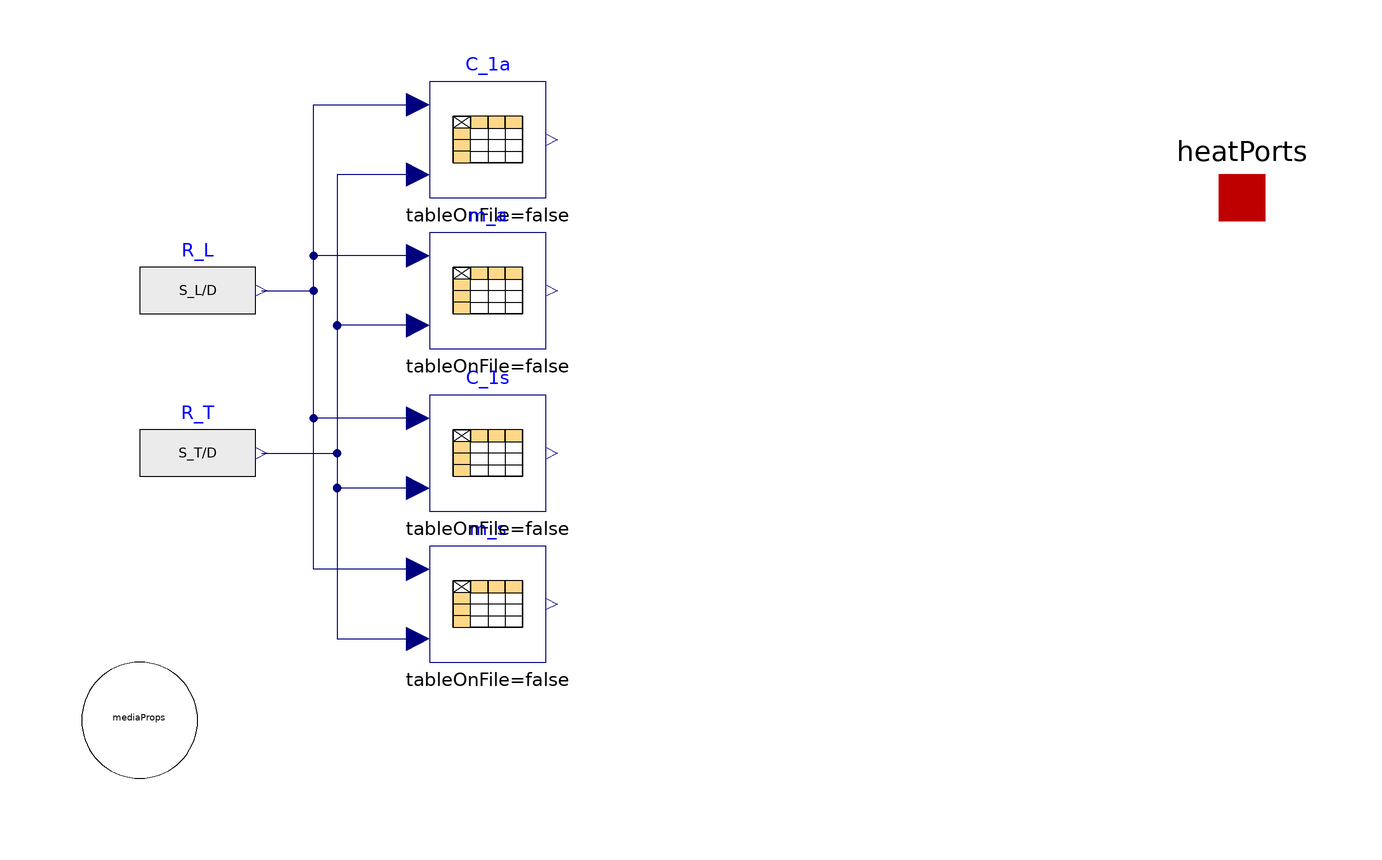

The component connection diagram of the Modelica model below, drawn from its own Placement and Line annotations.

model FlowAcrossTubeBundles_Grimison
  extends PartialSinglePhase;
  parameter Boolean tubesAligned=false " = false if staggered";
  parameter Real nRows=10 "Not necessary if nRows >= 10";
  input SI.Length D "Diameter of tubes in tube bank" annotation(Dialog(group="Inputs"));
  input SI.Length S_T "Transverse (within same row) tube pitch" annotation(Dialog(group="Inputs"));
  input SI.Length S_L "Longitudinal (between rows) tube pitch" annotation(Dialog(group="Inputs"));
protected
  Modelica.Blocks.Sources.RealExpression R_T(y=S_T/D) "Ratio of S_T/D"
    annotation (Placement(transformation(extent={{-90,-54},{-70,-34}})));
  Modelica.Blocks.Sources.RealExpression R_L(y=S_L/D) "Ratio of S_L/D"
    annotation (Placement(transformation(extent={{-90,-26},{-70,-6}})));
  Modelica.Blocks.Tables.CombiTable2Ds C_1a(table=[0.0,1.25,1.50,2.00,
        3.00; 1.25,0.348,0.275,0.100,0.0633; 1.50,0.367,0.250,0.101,
        0.0678; 2.00,0.418,0.299,0.229,0.198; 3.00,0.290,0.357,0.374,
        0.286]) "Aligned constant" annotation (Placement(
        transformation(extent={{-40,0},{-20,20}})));
  Modelica.Blocks.Tables.CombiTable2Ds m_a(table=[0.0,1.25,1.50,2.00,
        3.00; 1.25,0.592,0.608,0.704,0.752; 1.50,0.586,0.620,0.702,0.744;
        2.00,0.570,0.602,0.632,0.648; 3.00,0.601,0.584,0.581,0.608])
    "Aligned constant" annotation (Placement(transformation(extent={
            {-40,-26},{-20,-6}})));
  Modelica.Blocks.Tables.CombiTable2Ds m_s(table=[0.0,1.25,1.50,2.00,
        3.00; 0.600,0.556,0.558,0.571,0.636; 0.900,0.556,0.558,0.571,
        0.581; 1.000,0.556,0.558,0.568,0.571; 1.125,0.556,0.556,0.565,
        0.560; 1.250,0.556,0.554,0.556,0.562; 1.500,0.568,0.562,0.568,
        0.568; 2.000,0.572,0.568,0.556,0.570; 3.000,0.592,0.580,0.562,
        0.574]) "Staggered contant" annotation (Placement(
        transformation(extent={{-40,-80},{-20,-60}})));
  Modelica.Blocks.Tables.CombiTable2Ds C_1s(table=[0.0,1.25,1.50,2.00,
        3.00; 0.600,0.518,0.497,0.446,0.213; 0.900,0.518,0.497,0.446,
        0.401; 1.000,0.518,0.497,0.462,0.460; 1.125,0.518,0.501,0.478,
        0.518; 1.250,0.518,0.505,0.519,0.522; 1.500,0.451,0.460,0.452,
        0.488; 2.000,0.404,0.416,0.482,0.449; 3.000,0.310,0.356,0.440,
        0.428]) "Staggered contant" annotation (Placement(
        transformation(extent={{-40,-54},{-20,-34}})));
  // S1:Table 7.6
  Real[10] N_L={1,2,3,4,5,6,7,8,9,10};
  Real[size(N_L, 1)] C_2a={0.64,0.80,0.87,0.90,0.92,0.94,0.96,0.98,0.99,1.0};
  Real[size(N_L, 1)] C_2s={0.68,0.75,0.83,0.89,0.92,0.95,0.97,0.98,0.99,1.0};
  SItf.NonDim A "Maximum velocity correction factor";
  SI.Length S_D = (S_L^2+0.25*S_T^2)^(0.5) "Shortest distance between tube centers of neighboring tube rows";
  SItf.NonDim C_1 "Interpolated constant";
  SItf.NonDim m "Interpolated constant";
  SItf.NonDim C_2 "Interpolated constant";
  SI.ReynoldsNumber[nHT] Res_Dmax "Corrected reynolds number based on tube diameter";
equation
  if tubesAligned or S_D >= 0.5*(S_T+D) then
    A = S_T/(S_T - D);
  else
    A = 0.5*S_T/(S_D - D);
  end if;
  if tubesAligned then
    C_1 = C_1a.y;
    m = m_a.y;
    C_2 = Math.interpolate_wLimit(
      N_L,
      C_2a,
      nRows,
      useBound=true);
  else
    C_1 = C_1s.y;
    m = m_s.y;
    C_2 =  Math.interpolate_wLimit(
      N_L,
      C_2s,
      nRows,
      useBound=true);
  end if;
  for i in 1:nHT loop
    Res_Dmax[i] = A*Res[i];
    Nus[i] = 1.13*C_1*C_2*Res_Dmax[i]^m*Prs[i]^(1/3);
    alphas[i] =Nus[i]*mediaProps[i].lambda/D;
  end for;
  connect(R_L.y, C_1a.u1) annotation (Line(points={{-69,-16},{-60,-16},{-60,16},
          {-42,16}}, color={0,0,127}));
  connect(m_a.u1, C_1a.u1) annotation (Line(points={{-42,-10},{-60,-10},{-60,16},
          {-42,16}}, color={0,0,127}));
  connect(m_s.u1, C_1a.u1) annotation (Line(points={{-42,-64},{-60,-64},{-60,16},
          {-42,16}}, color={0,0,127}));
  connect(C_1s.u1, C_1a.u1) annotation (Line(points={{-42,-38},{-60,-38},{-60,16},
          {-42,16}}, color={0,0,127}));
  connect(R_T.y, m_s.u2) annotation (Line(points={{-69,-44},{-56,-44},{-56,-76},
          {-42,-76}}, color={0,0,127}));
  connect(C_1a.u2, m_s.u2) annotation (Line(points={{-42,4},{-56,4},{-56,-76},{-42,
          -76}}, color={0,0,127}));
  connect(m_a.u2, m_s.u2) annotation (Line(points={{-42,-22},{-56,-22},{-56,-76},
          {-42,-76}}, color={0,0,127}));
  connect(C_1s.u2, m_s.u2) annotation (Line(points={{-42,-50},{-56,-50},{-56,-76},
          {-42,-76}}, color={0,0,127}));
  annotation (Icon(coordinateSystem(preserveAspectRatio=false)), Diagram(
        coordinateSystem(preserveAspectRatio=false)));
end FlowAcrossTubeBundles_Grimison;